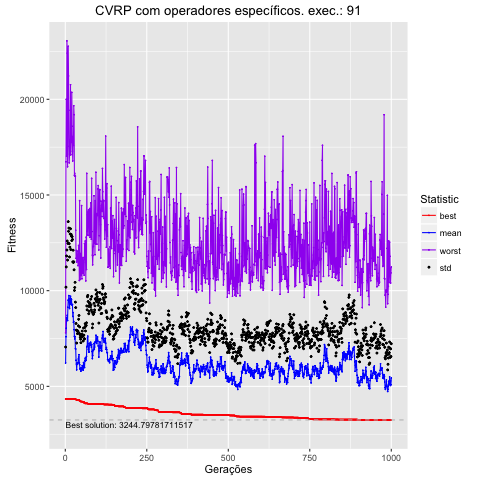

Values plotted in this chart, from the file beside it:
, Total, Media, DesvPad, Minimo, Maximo
1, 622109, 6221, 834.2, 4341, 7796
2, 759094, 7591, 2593, 4341, 16732
3, 803880, 8039, 3202, 4341, 20004
4, 858062, 8581, 3232, 4341, 17034
5, 849132, 8491, 3634, 4341, 23050
6, 871574, 8716, 3879, 4341, 22414
7, 843879, 8439, 3161, 4341, 16474
8, 913493, 9135, 3337, 4341, 17547
9, 949488, 9495, 4112, 4341, 22773
10, 954009, 9540, 3563, 4341, 21215
11, 974015, 9740, 3531, 4341, 19428
12, 943039, 9430, 3024, 4341, 16681
13, 906831, 9068, 2694, 4341, 17140
14, 940419, 9404, 2870, 4341, 17081
15, 959299, 9593, 3368, 4341, 17890
16, 970590, 9706, 3529, 4341, 20762
17, 929165, 9292, 2856, 4341, 17101
18, 957936, 9579, 3362, 4341, 17861
19, 952905, 9529, 3320, 4341, 17750
20, 926761, 9268, 3350, 4341, 20364
21, 924555, 9246, 3578, 4341, 18590
22, 927826, 9278, 3399, 4341, 17288
23, 865285, 8653, 2851, 4341, 16778
24, 885485, 8855, 3259, 4341, 18063
25, 835254, 8353, 3125, 4341, 17592
26, 839366, 8394, 3115, 4341, 19660
27, 796131, 7961, 3129, 4341, 19194
28, 761487, 7615, 2398, 4341, 16028
29, 748162, 7482, 2685, 4341, 16135
30, 759499, 7595, 2841, 4341, 15983
31, 696785, 6968, 2434, 4341, 15983
32, 694733, 6947, 2168, 4341, 13157
33, 636634, 6366, 1920, 4299, 11694
34, 616740, 6167, 1771, 4299, 12103
35, 586224, 5862, 1402, 4299, 11486
36, 621328, 6213, 1700, 4299, 11694
37, 616289, 6163, 1594, 4299, 11555
38, 619290, 6193, 1709, 4299, 12061
39, 623602, 6236, 1640, 4299, 11305
40, 643421, 6434, 1730, 4299, 11814
41, 653313, 6533, 1972, 4297, 12360
42, 665367, 6654, 2050, 4297, 12227
43, 623229, 6232, 1535, 4297, 10533
44, 613551, 6136, 1971, 4227, 14701
45, 590831, 5908, 1801, 4227, 11641
46, 594612, 5946, 1617, 4227, 10589
47, 587765, 5878, 1588, 4206, 11192
48, 579738, 5797, 1485, 4206, 11947
49, 597163, 5972, 1705, 4206, 10796
50, 587187, 5872, 1848, 4206, 14443
51, 596292, 5963, 1624, 4206, 10621
52, 608231, 6082, 1806, 4206, 11637
53, 593401, 5934, 1763, 4195, 11724
54, 590735, 5907, 1726, 4195, 10940
55, 584301, 5843, 1529, 4195, 10892
56, 624222, 6242, 1806, 4195, 11477
57, 602875, 6029, 1647, 4195, 11731
58, 600271, 6003, 1487, 4128, 10806
59, 598189, 5982, 1498, 4128, 12462
60, 634072, 6341, 1736, 4111, 11649
... 940 more rows
